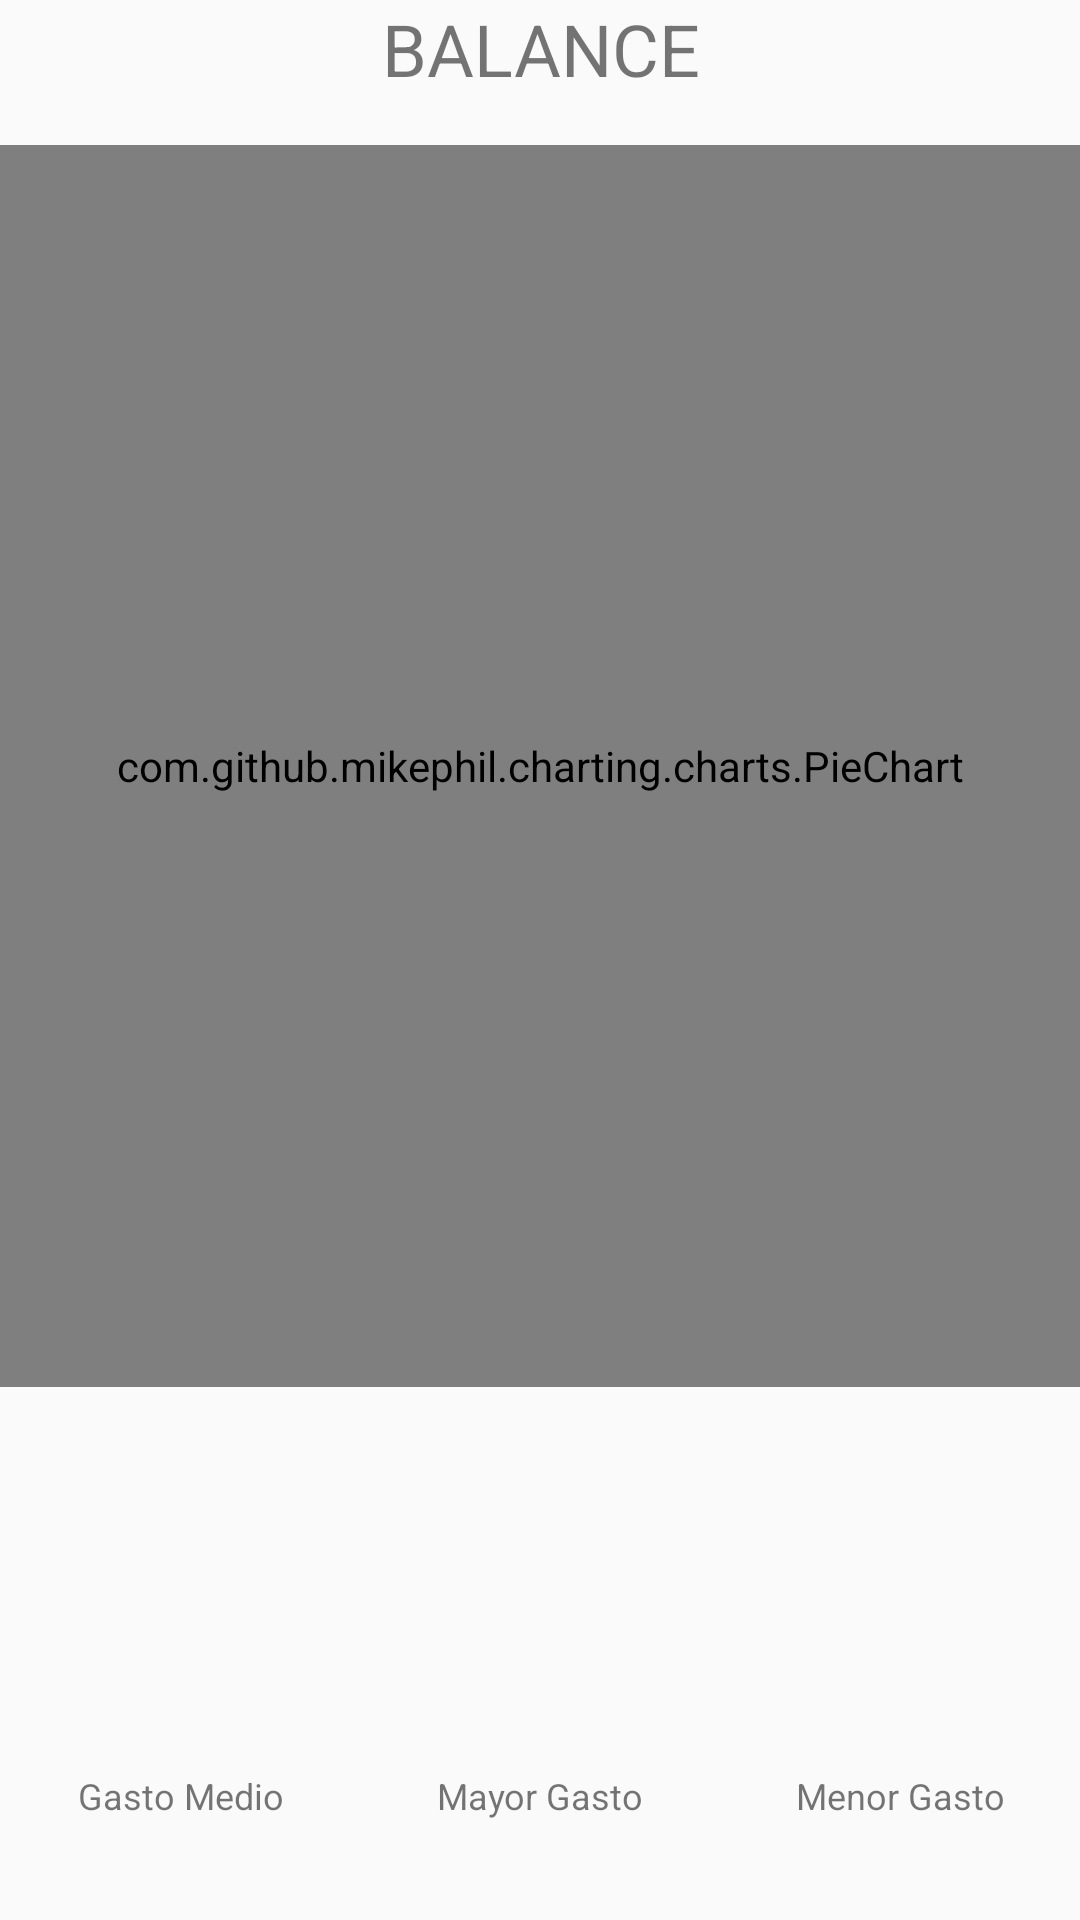

This screen was rendered from an Android layout file. Write that file and the resources it references.
<!-- AndroidManifest.xml: application theme AppTheme -->
<!-- res/layout/balance_act.xml -->
<?xml version="1.0" encoding="utf-8"?>
<LinearLayout xmlns:android="http://schemas.android.com/apk/res/android"
    xmlns:tools="http://schemas.android.com/tools"
    style="@style/linearlayout_margin_8dp"
    android:layout_width="match_parent"
    android:layout_height="match_parent"
    android:orientation="vertical"
    tools:context=".BalanceAct">

    <TextView
        style="@style/title_style"
        android:layout_width="match_parent"
        android:layout_height="wrap_content"
        android:text="@string/title_balance" />

    <LinearLayout
        android:layout_width="match_parent"
        android:layout_height="match_parent"
        android:orientation="vertical">

        <com.github.mikephil.charting.charts.PieChart
            android:id="@+id/balance_piechart"
            android:layout_width="match_parent"
            android:layout_height="0dp"
            android:layout_weight=".7" />

        <LinearLayout
            android:layout_width="match_parent"
            android:layout_height="0dp"
            android:layout_weight=".3"
            android:orientation="horizontal"
            android:weightSum="3">

            <LinearLayout
                android:layout_width="0dp"
                android:layout_height="match_parent"
                android:layout_weight="1"
                android:orientation="vertical">

                <TextView
                    android:layout_width="match_parent"
                    android:layout_height="wrap_content"
                    android:layout_weight=".8" />

                <TextView
                    style="@style/balance_spending_text"
                    android:layout_width="match_parent"
                    android:layout_height="wrap_content"
                    android:layout_weight=".2"
                    android:text="@string/balance_medium_spending" />

            </LinearLayout>

            <LinearLayout
                android:layout_width="0dp"
                android:layout_height="match_parent"
                android:layout_weight="1"
                android:orientation="vertical">

                <TextView
                    android:layout_width="match_parent"
                    android:layout_height="wrap_content"
                    android:layout_weight=".8" />

                <TextView
                    style="@style/balance_spending_text"
                    android:layout_width="match_parent"
                    android:layout_height="wrap_content"
                    android:layout_weight=".2"
                    android:text="@string/balance_high_spending" />

            </LinearLayout>

            <LinearLayout
                android:layout_width="0dp"
                android:layout_height="match_parent"
                android:layout_weight="1"
                android:orientation="vertical">

                <TextView
                    android:layout_width="match_parent"
                    android:layout_height="wrap_content"
                    android:layout_weight=".8" />

                <TextView
                    style="@style/balance_spending_text"
                    android:layout_width="match_parent"
                    android:layout_height="wrap_content"
                    android:layout_weight=".2"
                    android:text="@string/balance_small_spending" />

            </LinearLayout>

        </LinearLayout>

    </LinearLayout>

</LinearLayout>
<!-- resources referenced by this layout -->
<resources>
  <string name="balance_high_spending">Mayor Gasto</string>
  <string name="balance_medium_spending">Gasto Medio</string>
  <string name="balance_small_spending">Menor Gasto</string>
  <string name="title_balance">BALANCE</string>
  <style name="balance_spending_text">
          <item name="android:layout_margin">@dimen/small_margin</item>
          <item name="android:textSize">12sp</item>
          <item name="android:gravity">center_horizontal</item>
      </style>
  <style name="linearlayout_margin_8dp">
          <item name="android:layout_margin">@dimen/small_margin</item>
      </style>
  <style name="title_style">
          
          <item name="android:layout_marginBottom">@dimen/medium_margin</item>
          <item name="android:gravity">center</item>
          <item name="android:textSize">@dimen/title_size</item>
      </style>
  <style name="AppTheme" parent="Theme.AppCompat.Light.DarkActionBar">
          
          <item name="colorPrimary">@color/colorPrimary</item>
          <item name="colorPrimaryDark">@color/colorPrimaryDark</item>
          <item name="colorAccent">@color/colorAccent</item>
      </style>
  <dimen name="small_margin">8dp</dimen>
  <dimen name="medium_margin">16dp</dimen>
  <dimen name="title_size">24sp</dimen>
  <color name="colorPrimary">#15959F</color>
  <color name="colorPrimaryDark">#11767e</color>
  <color name="colorAccent">#FF4081</color>
</resources>
